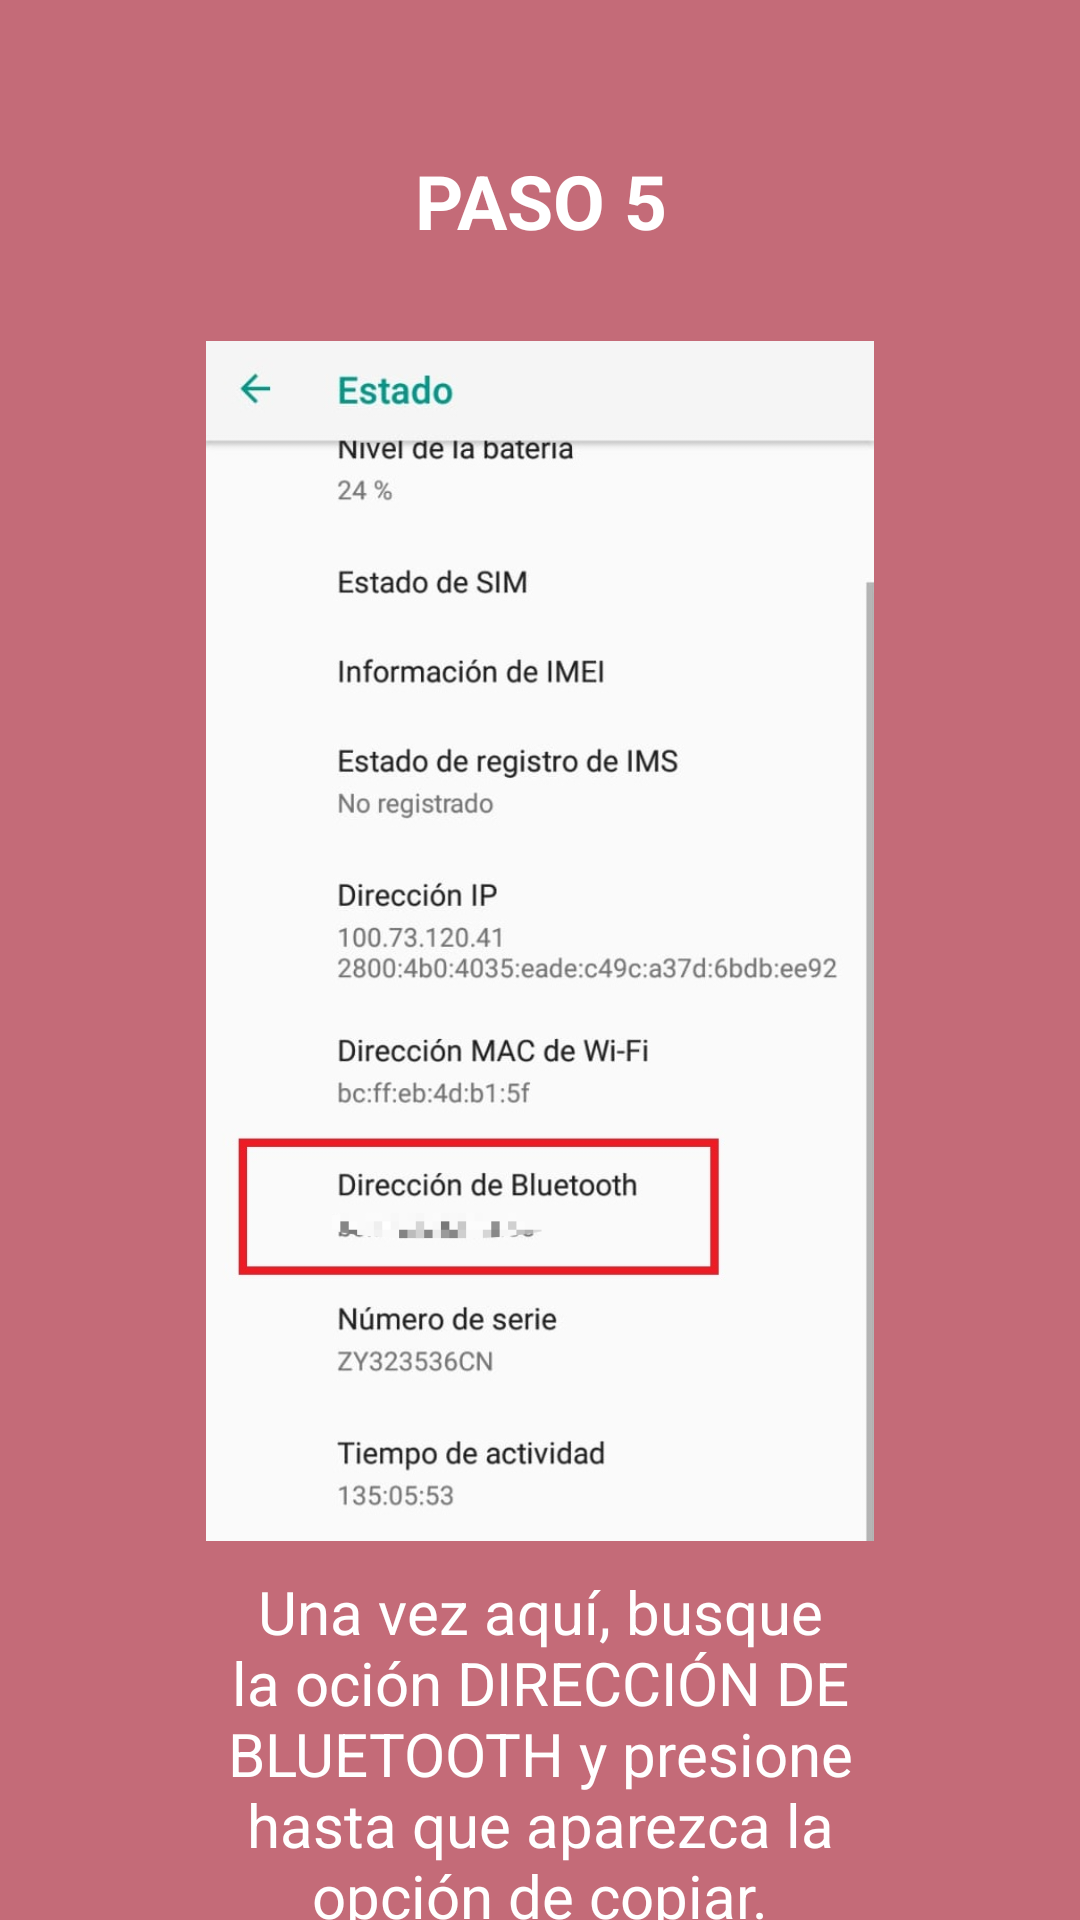

This screen was rendered from an Android layout file. Write that file and the resources it references.
<!-- AndroidManifest.xml: application theme AppTheme -->
<!-- res/layout/fragment_instruccion_ayuda_motorola4.xml -->
<?xml version="1.0" encoding="utf-8"?>
<RelativeLayout xmlns:android="http://schemas.android.com/apk/res/android"
    xmlns:tools="http://schemas.android.com/tools"
    android:layout_width="match_parent"
    android:layout_height="match_parent"
    tools:context="app.fernando.covidrastreo.fragmentsMotorola.InstruccionAyudaMotorola4"
    android:background="#9EA31429">

    <RelativeLayout
        android:layout_width="match_parent"
        android:layout_height="match_parent">

        <LinearLayout
            android:layout_width="match_parent"
            android:layout_height="match_parent"
            android:orientation="vertical">

            <TextView
                android:layout_width="match_parent"
                android:layout_height="wrap_content"
                android:text="PASO 5"
                android:textColor="#fff"
                android:textSize="25sp"
                android:textStyle="bold"
                android:gravity="center"
                android:layout_marginTop="50dp" />

            <ImageView
                android:layout_width="250dp"
                android:layout_height="400dp"
                android:layout_marginTop="30dp"
                android:layout_gravity="center"
                android:src="@drawable/motorola_estado" />

            <TextView
                android:layout_width="match_parent"
                android:layout_height="120dp"
                android:text="@string/texto_instruccion_4_motorola"
                android:layout_marginRight="50dp"
                android:layout_marginLeft="50dp"
                android:layout_marginTop="10dp"
                android:gravity="center"
                android:textColor="#fff"
                android:textSize="20sp"/>

        </LinearLayout>

    </RelativeLayout>

</RelativeLayout>
<!-- resources referenced by this layout -->
<resources>
  <!-- drawable motorola_estado: png bitmap (drawable, 202940 bytes) -->
  <string name="texto_instruccion_4_motorola">Una vez aquí, busque la oción DIRECCIÓN DE BLUETOOTH y presione hasta que aparezca la opción de copiar.</string>
  <style name="AppTheme" parent="Theme.AppCompat.Light.NoActionBar">
          
          <item name="colorPrimary">@color/colorPrimary</item>
          <item name="colorPrimaryDark">@android:color/black</item>
          <item name="colorAccent">@color/colorAccent</item>
      </style>
  <color name="colorPrimary">#008577</color>
  <color name="colorAccent">#D81B60</color>
</resources>
